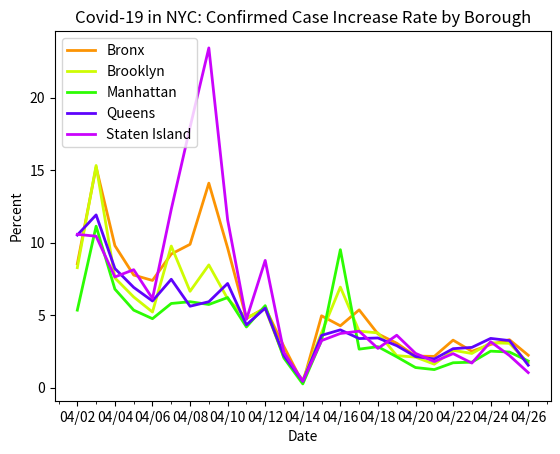

Python code for this plot:
import datetime
import matplotlib.pyplot as plt
import matplotlib.dates as mdates
import matplotlib.ticker as ticker
from matplotlib.dates import MO, TU, WE, TH, FR, SA, SU

dates = ['4/2/2020', '4/3/2020', '4/4/2020', '4/5/2020', '4/6/2020', '4/7/2020', '4/8/2020', '4/9/2020', '4/10/2020', '4/11/2020', '4/12/2020', '4/13/2020', '4/14/2020', '4/15/2020', '4/16/2020', '4/17/2020', '4/18/2020', '4/19/2020', '4/20/2020', '4/21/2020', '4/22/2020', '4/23/2020', '4/24/2020', '4/25/2020', '4/26/2020']

# format dates
x_values = [datetime.datetime.strptime(d, "%m/%d/%Y").date() for d in dates]
ax = plt.gca()
formatter = mdates.DateFormatter("%m/%d")
ax.xaxis.set_major_formatter(formatter)

# create x-axis
ax.xaxis.set_major_locator(mdates.WeekdayLocator(byweekday=(MO, TU, WE, TH, FR, SA, SU), interval=2))
# minor tick = daily
ax.xaxis.set_minor_locator(mdates.WeekdayLocator(byweekday=(MO, TU, WE, TH, FR, SA, SU)))

# format y-axis
ax.get_yaxis().set_major_formatter(ticker.FuncFormatter(lambda x, pos: format(int(x), ',')))

bronx = [8.55, 15.22, 9.8, 7.77, 7.4, 9.22, 9.89, 14.11, 9.64, 4.77, 5.51, 2.83, .32, 4.96, 4.27, 5.37, 3.71, 3.07, 2.18, 2.16, 3.28, 2.51, 2.98, 3.31, 2.24]

brooklyn = [8.28, 15.33, 7.57, 6.26, 5.22, 9.77, 6.65, 8.47, 6.14, 4.81, 5.45, 2.09, .53, 3.79, 6.94, 3.9, 3.78, 2.21, 2.11, 1.62, 2.58, 2.36, 3.1, 3.06, 1.71]

manhattan = [5.35, 11.14, 6.8, 5.35, 4.76, 5.81, 5.93, 5.74, 6.22, 4.19, 5.66, 2.04, .26, 3.26, 9.52, 2.66, 2.83, 2.13, 1.39, 1.25, 1.72, 1.76, 2.52, 2.46, 1.84]

queens = [10.53, 11.92, 8.22, 6.92, 5.98, 7.48, 5.62, 5.93, 7.19, 4.34, 5.49, 2.2, .44, 3.61, 3.99, 3.39, 3.43, 2.9, 2.15, 1.98, 2.69, 2.78, 3.4, 3.25, 1.55]

staten = [10.58, 10.45, 7.64, 8.14, 6.15, 12.31, 17.97, 23.44, 11.58, 4.71, 8.78, 2.42, .46, 3.25, 3.74, 3.9, 2.71, 3.62, 2.37, 1.8, 2.35, 1.7, 3.17, 2.22, 1.04]


# create the graph
plt.plot(x_values, bronx, color='#fc9403', linewidth=2)
plt.plot(x_values, brooklyn, color='#cefc03', linewidth=2)
plt.plot(x_values, manhattan, color='#2dfc03', linewidth=2)
plt.plot(x_values, queens, color='#5e03fc', linewidth=2)
plt.plot(x_values, staten, color='#ca03fc', linewidth=2)

# text labels
plt.title('Covid-19 in NYC: Confirmed Case Increase Rate by Borough')
plt.xlabel('Date')
plt.ylabel('Percent')
plt.legend(['Bronx', 'Brooklyn', 'Manhattan', 'Queens', 'Staten Island'], loc='upper left')

plt.show()